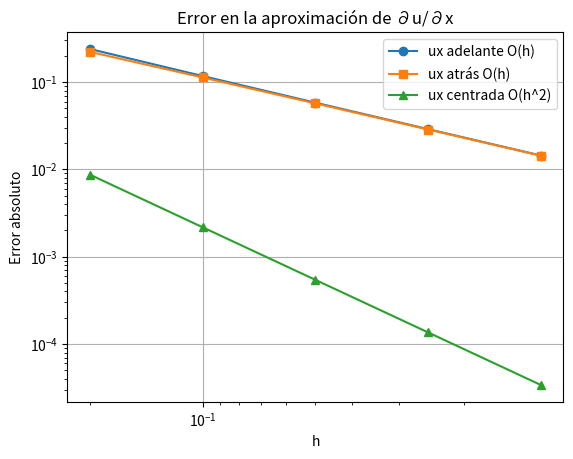
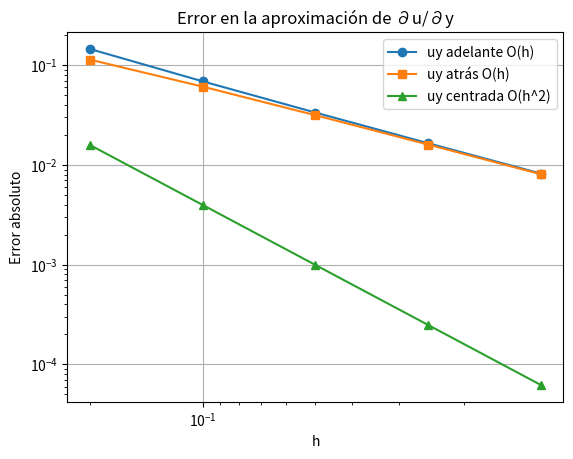
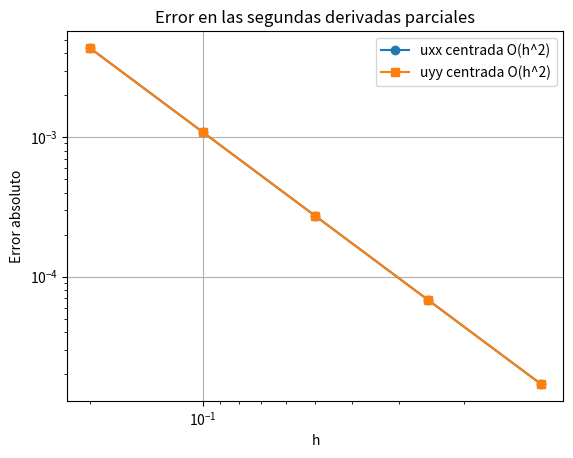
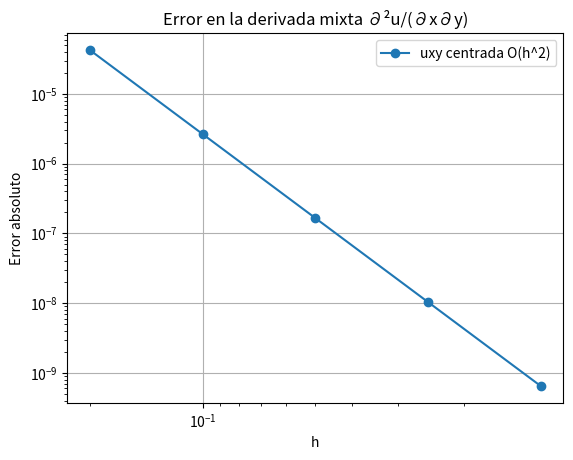
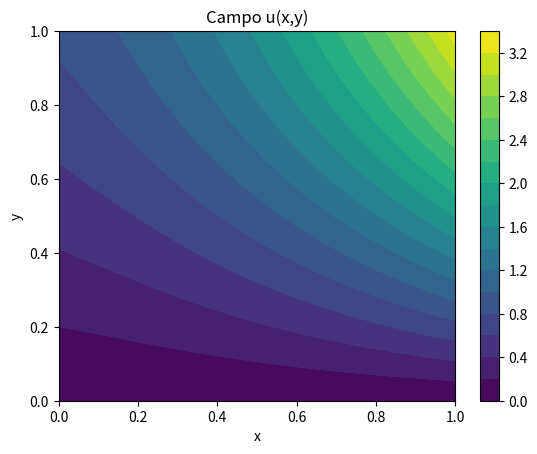
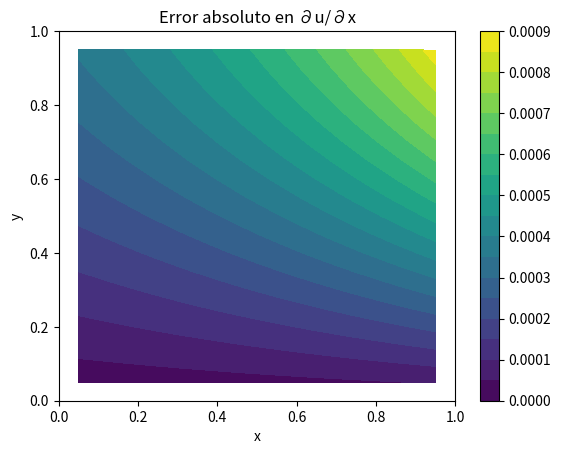
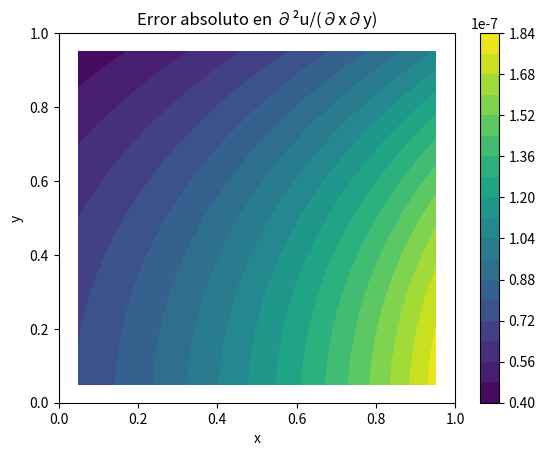

Source code (Python) for these figures, in order:
import numpy as np
import pandas as pd
import matplotlib.pyplot as plt

def u(x, y):
    return np.exp(x) * np.sin(y) + x**2 * y

def ux_exacta(x, y):
    return np.exp(x) * np.sin(y) + 2.0 * x * y

def uy_exacta(x, y):
    return np.exp(x) * np.cos(y) + x**2

def uxx_exacta(x, y):
    return np.exp(x) * np.sin(y) + 2.0 * y

def uyy_exacta(x, y):
    return -np.exp(x) * np.sin(y)

def uxy_exacta(x, y):
    return np.exp(x) * np.cos(y) + 2.0 * x

x0 = 1.0
y0 = 0.5
hs = np.array([0.2, 0.1, 0.05, 0.025, 0.0125])

print("x0 =", x0)
print("y0 =", y0)
print("h =", hs)

def ux_forward_o1(u, x, y, h):
    return (u(x + h, y) - u(x, y)) / h

def ux_backward_o1(u, x, y, h):
    return (u(x, y) - u(x - h, y)) / h

def ux_center_o2(u, x, y, h):
    return (u(x + h, y) - u(x - h, y)) / (2.0 * h)

def uy_forward_o1(u, x, y, h):
    return (u(x, y + h) - u(x, y)) / h

def uy_backward_o1(u, x, y, h):
    return (u(x, y) - u(x, y - h)) / h

def uy_center_o2(u, x, y, h):
    return (u(x, y + h) - u(x, y - h)) / (2.0 * h)

ux_ex = ux_exacta(x0, y0)
uy_ex = uy_exacta(x0, y0)

filas_prim = []
for h in hs:
    ux_f = ux_forward_o1(u, x0, y0, h)
    ux_b = ux_backward_o1(u, x0, y0, h)
    ux_c = ux_center_o2(u, x0, y0, h)

    uy_f = uy_forward_o1(u, x0, y0, h)
    uy_b = uy_backward_o1(u, x0, y0, h)
    uy_c = uy_center_o2(u, x0, y0, h)

    filas_prim.append({
        "h": h,
        "ux exacta": ux_ex,
        "ux adelante": ux_f,
        "err ux adelante": abs(ux_f - ux_ex),
        "ux atrás": ux_b,
        "err ux atrás": abs(ux_b - ux_ex),
        "ux centrada": ux_c,
        "err ux centrada": abs(ux_c - ux_ex),
        "uy exacta": uy_ex,
        "uy adelante": uy_f,
        "err uy adelante": abs(uy_f - uy_ex),
        "uy atrás": uy_b,
        "err uy atrás": abs(uy_b - uy_ex),
        "uy centrada": uy_c,
        "err uy centrada": abs(uy_c - uy_ex),
    })

df_prim = pd.DataFrame(filas_prim)
df_prim

err_ux_f = [abs(ux_forward_o1(u, x0, y0, h) - ux_ex) for h in hs]
err_ux_b = [abs(ux_backward_o1(u, x0, y0, h) - ux_ex) for h in hs]
err_ux_c = [abs(ux_center_o2(u, x0, y0, h) - ux_ex) for h in hs]

plt.loglog(hs, err_ux_f, marker='o', label='ux adelante O(h)')
plt.loglog(hs, err_ux_b, marker='s', label='ux atrás O(h)')
plt.loglog(hs, err_ux_c, marker='^', label='ux centrada O(h^2)')
plt.gca().invert_xaxis()
plt.xlabel("h")
plt.ylabel("Error absoluto")
plt.title("Error en la aproximación de ∂u/∂x")
plt.legend()
plt.grid(True)
plt.show()

err_uy_f = [abs(uy_forward_o1(u, x0, y0, h) - uy_ex) for h in hs]
err_uy_b = [abs(uy_backward_o1(u, x0, y0, h) - uy_ex) for h in hs]
err_uy_c = [abs(uy_center_o2(u, x0, y0, h) - uy_ex) for h in hs]

plt.loglog(hs, err_uy_f, marker='o', label='uy adelante O(h)')
plt.loglog(hs, err_uy_b, marker='s', label='uy atrás O(h)')
plt.loglog(hs, err_uy_c, marker='^', label='uy centrada O(h^2)')
plt.gca().invert_xaxis()
plt.xlabel("h")
plt.ylabel("Error absoluto")
plt.title("Error en la aproximación de ∂u/∂y")
plt.legend()
plt.grid(True)
plt.show()

def uxx_center_o2(u, x, y, h):
    return (u(x + h, y) - 2.0*u(x, y) + u(x - h, y)) / h**2

def uyy_center_o2(u, x, y, h):
    return (u(x, y + h) - 2.0*u(x, y) + u(x, y - h)) / h**2

uxx_ex = uxx_exacta(x0, y0)
uyy_ex = uyy_exacta(x0, y0)

filas_seg = []
for h in hs:
    a1 = uxx_center_o2(u, x0, y0, h)
    a2 = uyy_center_o2(u, x0, y0, h)

    filas_seg.append({
        "h": h,
        "uxx exacta": uxx_ex,
        "uxx numérica": a1,
        "err uxx": abs(a1 - uxx_ex),
        "uyy exacta": uyy_ex,
        "uyy numérica": a2,
        "err uyy": abs(a2 - uyy_ex),
    })

df_seg = pd.DataFrame(filas_seg)
df_seg

err_uxx = [abs(uxx_center_o2(u, x0, y0, h) - uxx_ex) for h in hs]
err_uyy = [abs(uyy_center_o2(u, x0, y0, h) - uyy_ex) for h in hs]

plt.loglog(hs, err_uxx, marker='o', label='uxx centrada O(h^2)')
plt.loglog(hs, err_uyy, marker='s', label='uyy centrada O(h^2)')
plt.gca().invert_xaxis()
plt.xlabel("h")
plt.ylabel("Error absoluto")
plt.title("Error en las segundas derivadas parciales")
plt.legend()
plt.grid(True)
plt.show()

def uxy_center_o2(u, x, y, h):
    return (
        u(x + h, y + h)
        - u(x + h, y - h)
        - u(x - h, y + h)
        + u(x - h, y - h)
    ) / (4.0 * h**2)

uxy_ex = uxy_exacta(x0, y0)

filas_mix = []
for h in hs:
    a = uxy_center_o2(u, x0, y0, h)
    filas_mix.append({
        "h": h,
        "uxy exacta": uxy_ex,
        "uxy numérica": a,
        "error absoluto": abs(a - uxy_ex)
    })

df_mix = pd.DataFrame(filas_mix)
df_mix

err_uxy = [abs(uxy_center_o2(u, x0, y0, h) - uxy_ex) for h in hs]

plt.loglog(hs, err_uxy, marker='o', label='uxy centrada O(h^2)')
plt.gca().invert_xaxis()
plt.xlabel("h")
plt.ylabel("Error absoluto")
plt.title("Error en la derivada mixta ∂²u/(∂x∂y)")
plt.legend()
plt.grid(True)
plt.show()

Nx = 21
Ny = 21

x = np.linspace(0.0, 1.0, Nx)
y = np.linspace(0.0, 1.0, Ny)

hx = x[1] - x[0]
hy = y[1] - y[0]

X, Y = np.meshgrid(x, y, indexing='ij')
U = u(X, Y)

print("hx =", hx)
print("hy =", hy)
print("Forma de la malla:", U.shape)

Ux_num = np.full_like(U, np.nan)
Uy_num = np.full_like(U, np.nan)

for i in range(1, Nx-1):
    for j in range(1, Ny-1):
        Ux_num[i, j] = (U[i+1, j] - U[i-1, j]) / (2.0 * hx)
        Uy_num[i, j] = (U[i, j+1] - U[i, j-1]) / (2.0 * hy)

Ux_ex = ux_exacta(X, Y)
Uy_ex = uy_exacta(X, Y)

Err_Ux = np.abs(Ux_num - Ux_ex)
Err_Uy = np.abs(Uy_num - Uy_ex)

print("Error máximo interior en ux =", np.nanmax(Err_Ux))
print("Error máximo interior en uy =", np.nanmax(Err_Uy))

Uxx_num = np.full_like(U, np.nan)
Uyy_num = np.full_like(U, np.nan)

for i in range(1, Nx-1):
    for j in range(1, Ny-1):
        Uxx_num[i, j] = (U[i+1, j] - 2.0*U[i, j] + U[i-1, j]) / hx**2
        Uyy_num[i, j] = (U[i, j+1] - 2.0*U[i, j] + U[i, j-1]) / hy**2

Uxx_ex = uxx_exacta(X, Y)
Uyy_ex = uyy_exacta(X, Y)

Err_Uxx = np.abs(Uxx_num - Uxx_ex)
Err_Uyy = np.abs(Uyy_num - Uyy_ex)

print("Error máximo interior en uxx =", np.nanmax(Err_Uxx))
print("Error máximo interior en uyy =", np.nanmax(Err_Uyy))

Uxy_num = np.full_like(U, np.nan)

for i in range(1, Nx-1):
    for j in range(1, Ny-1):
        Uxy_num[i, j] = (
            U[i+1, j+1] - U[i+1, j-1] - U[i-1, j+1] + U[i-1, j-1]
        ) / (4.0 * hx * hy)

Uxy_ex = uxy_exacta(X, Y)
Err_Uxy = np.abs(Uxy_num - Uxy_ex)

print("Error máximo interior en uxy =", np.nanmax(Err_Uxy))

plt.figure()
plt.contourf(X, Y, U, levels=20)
plt.colorbar()
plt.xlabel("x")
plt.ylabel("y")
plt.title("Campo u(x,y)")
plt.show()

plt.figure()
plt.contourf(X, Y, Err_Ux, levels=20)
plt.colorbar()
plt.xlabel("x")
plt.ylabel("y")
plt.title("Error absoluto en ∂u/∂x")
plt.show()

plt.figure()
plt.contourf(X, Y, Err_Uxy, levels=20)
plt.colorbar()
plt.xlabel("x")
plt.ylabel("y")
plt.title("Error absoluto en ∂²u/(∂x∂y)")
plt.show()

# Ejemplo opcional: cálculo del Laplaciano exacto y numérico en nodos interiores

Lap_num = Uxx_num + Uyy_num
Lap_ex = Uxx_ex + Uyy_ex
Err_Lap = np.abs(Lap_num - Lap_ex)

print("Error máximo interior en el Laplaciano =", np.nanmax(Err_Lap))
